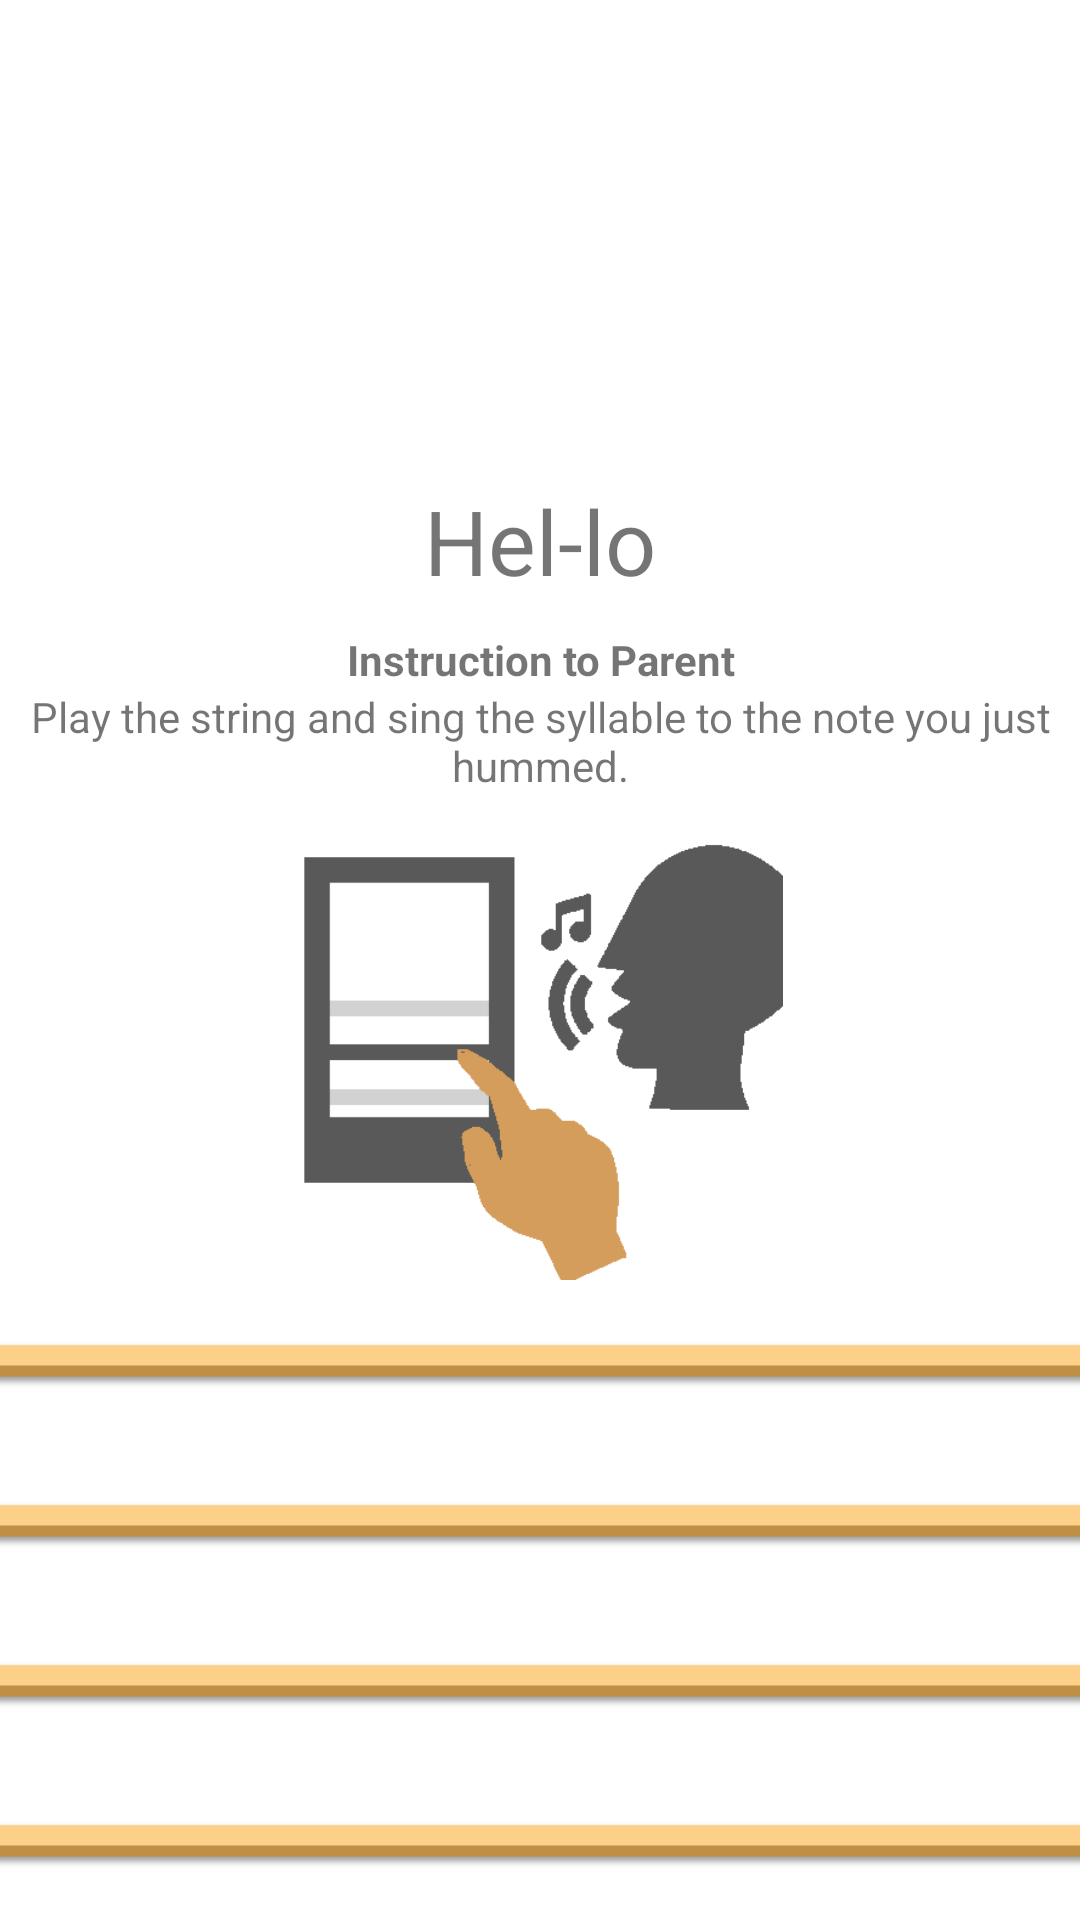

Android layout source for this screen:
<!-- AndroidManifest.xml: application theme AppTheme -->
<!-- res/layout/fragment_word_train.xml -->
<LinearLayout xmlns:android="http://schemas.android.com/apk/res/android"
    xmlns:tools="http://schemas.android.com/tools"
    android:layout_width="match_parent"
    android:layout_height="match_parent"
    xmlns:app="http://schemas.android.com/apk/res-auto"
    android:background="@android:color/white"
    android:orientation="vertical"
    tools:context="ankr.autismhearing.WordTrainFragment">

    <ImageView
        android:id="@+id/imageview_word_train"
        android:layout_width="match_parent"
        android:layout_height="0dp"
        android:layout_weight="3"/>


    <LinearLayout
        android:layout_width="match_parent"
        android:layout_height="0dp"
        android:orientation="vertical"
        android:layout_weight="5"
        android:gravity="center_horizontal">

        <TextView
            android:id="@+id/textview_word"
            android:layout_width="match_parent"
            android:layout_height="wrap_content"
            android:textSize="@dimen/word_train"
            android:gravity="center_horizontal"
            android:text="Hel-lo"/>

        <TextView
            android:id="@+id/textview_instruction_title"
            android:layout_width="match_parent"
            android:layout_height="wrap_content"
            android:layout_marginTop="10dp"
            android:text="Instruction to Parent"
            android:textSize="@dimen/instruction_title"
            android:textStyle="bold"
            android:gravity="center_horizontal"/>

        <TextView
            android:layout_width="match_parent"
            android:layout_height="wrap_content"
            android:textSize="@dimen/instruction_subtitle"
            android:text="Play the string and sing the syllable to the note you just hummed."
            android:gravity="center_horizontal"/>

        <ImageView
            android:id="@+id/instruction_hand_string"
            android:layout_width="match_parent"
            android:layout_height="wrap_content"
            android:src="@drawable/instruction_hand_string"/>

        <Button
            android:id="@+id/button_next_stage"
            android:layout_width="wrap_content"
            android:layout_height="wrap_content"
            android:text="Next >"
            android:textSize="20sp"
            android:drawablePadding="20dp"
            android:paddingTop="20dp"
            android:paddingBottom="20dp"
            android:paddingLeft="20dp"
            android:paddingRight="20dp"
            android:background="@null"
            android:textColor="@color/colorPrimaryDark"/>

    </LinearLayout>


    <LinearLayout
        android:id="@+id/container_string_c"
        android:layout_width="match_parent"
        android:layout_height="0dp"
        android:layout_weight="1">
        <ImageView
            android:id="@+id/button_c"
            android:layout_width="match_parent"
            android:layout_height="match_parent"
            android:layout_marginLeft="0dp"
            android:paddingRight="0dp"
            android:src="@drawable/string"
            android:shadowColor="@android:color/transparent"
            android:contentDescription="0"
            />
    </LinearLayout>

    <LinearLayout
        android:id="@+id/container_string_d"
        android:layout_width="match_parent"
        android:layout_height="0dp"
        android:layout_weight="1">
        <ImageView
            android:id="@+id/button_d"
            android:layout_width="match_parent"
            android:layout_height="match_parent"
            android:layout_marginLeft="0dp"
            android:paddingRight="0dp"
            android:src="@drawable/string"
            android:shadowColor="@android:color/transparent"
            android:contentDescription="1"
            />
    </LinearLayout>

    <LinearLayout
        android:id="@+id/container_string_f"
        android:layout_width="match_parent"
        android:layout_height="0dp"
        android:layout_weight="1">
        <ImageView
            android:id="@+id/button_f"
            android:layout_width="match_parent"
            android:layout_height="match_parent"
            android:layout_marginLeft="0dp"
            android:paddingRight="0dp"
            android:src="@drawable/string"
            android:shadowColor="@android:color/transparent"
            android:contentDescription="2"
            />
    </LinearLayout>

    <LinearLayout
        android:id="@+id/container_string_g"
        android:layout_width="match_parent"
        android:layout_height="0dp"
        android:layout_weight="1">
        <ImageView
            android:id="@+id/button_g"
            android:layout_width="match_parent"
            android:layout_height="match_parent"
            android:layout_marginLeft="0dp"
            android:paddingRight="0dp"
            android:src="@drawable/string"
            android:shadowColor="@android:color/transparent"
            android:contentDescription="3"
            />
    </LinearLayout>

    
        
        
        
        
        
            
            
            
            
            
            
    

    
        
        
        
        
        
            
            
            
            
            
            
    



</LinearLayout>
<!-- resources referenced by this layout -->
<resources>
  <color name="colorPrimaryDark">#15a957</color>
  <dimen name="instruction_subtitle">14sp</dimen>
  <dimen name="instruction_title">14sp</dimen>
  <dimen name="word_train">30sp</dimen>
  <!-- drawable instruction_hand_string: png bitmap (drawable, 22217 bytes) -->
  <!-- drawable string: png bitmap (drawable, 755 bytes) -->
  <style name="AppTheme" parent="Theme.AppCompat.Light.NoActionBar">
          
          <item name="colorPrimary">@color/colorPrimaryDark</item>
          <item name="colorPrimaryDark">@color/colorPrimaryDark</item>
          <item name="colorAccent">@android:color/white</item>
      </style>
</resources>
